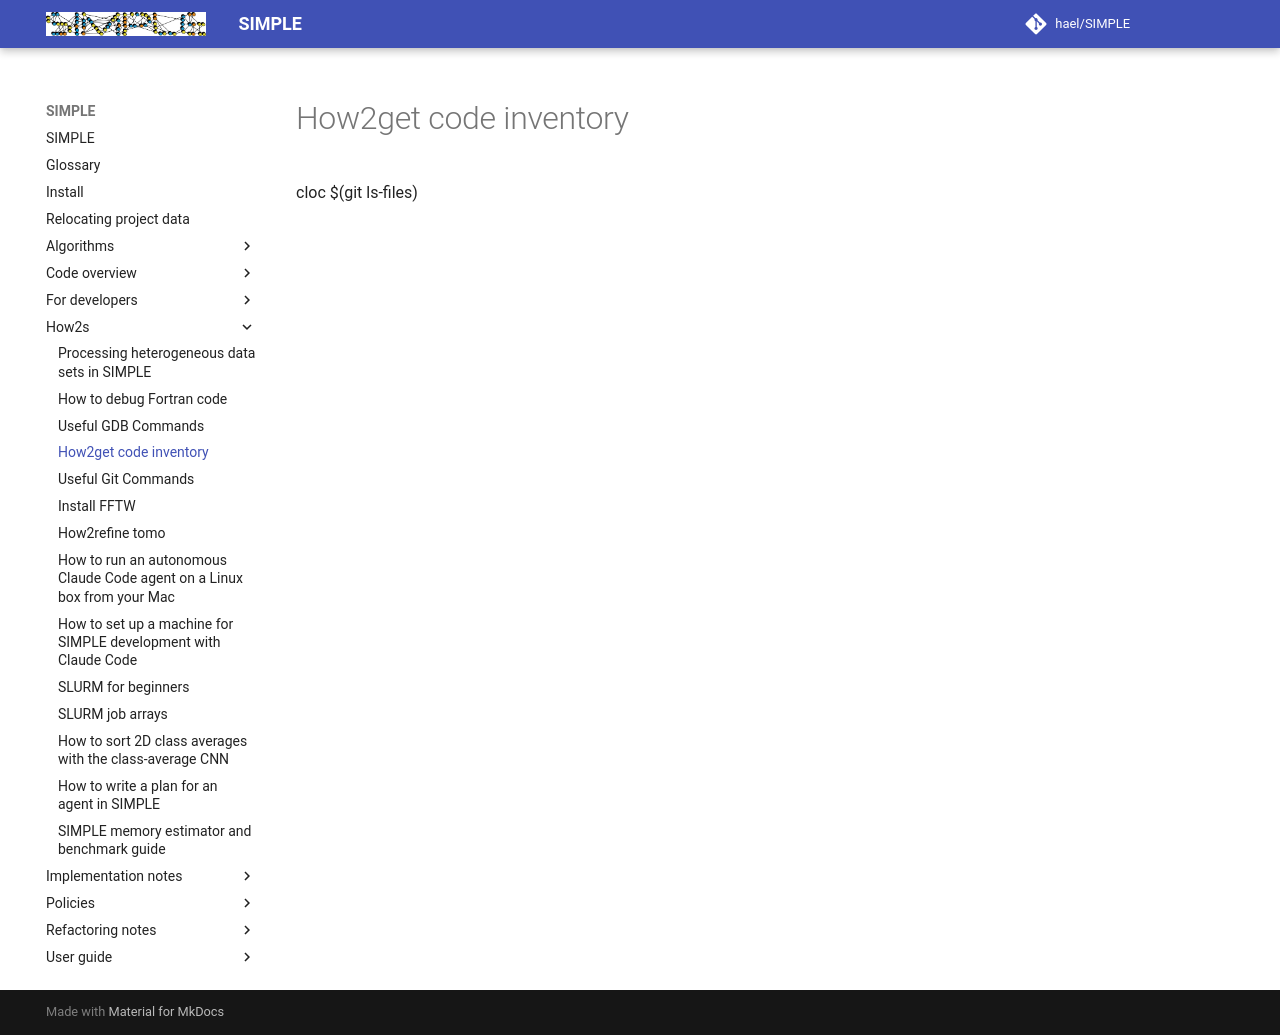

repository: hael/SIMPLE · page: how2s/how2get_code_inventory.html · generator: mkdocs

cloc $(git ls-files)
